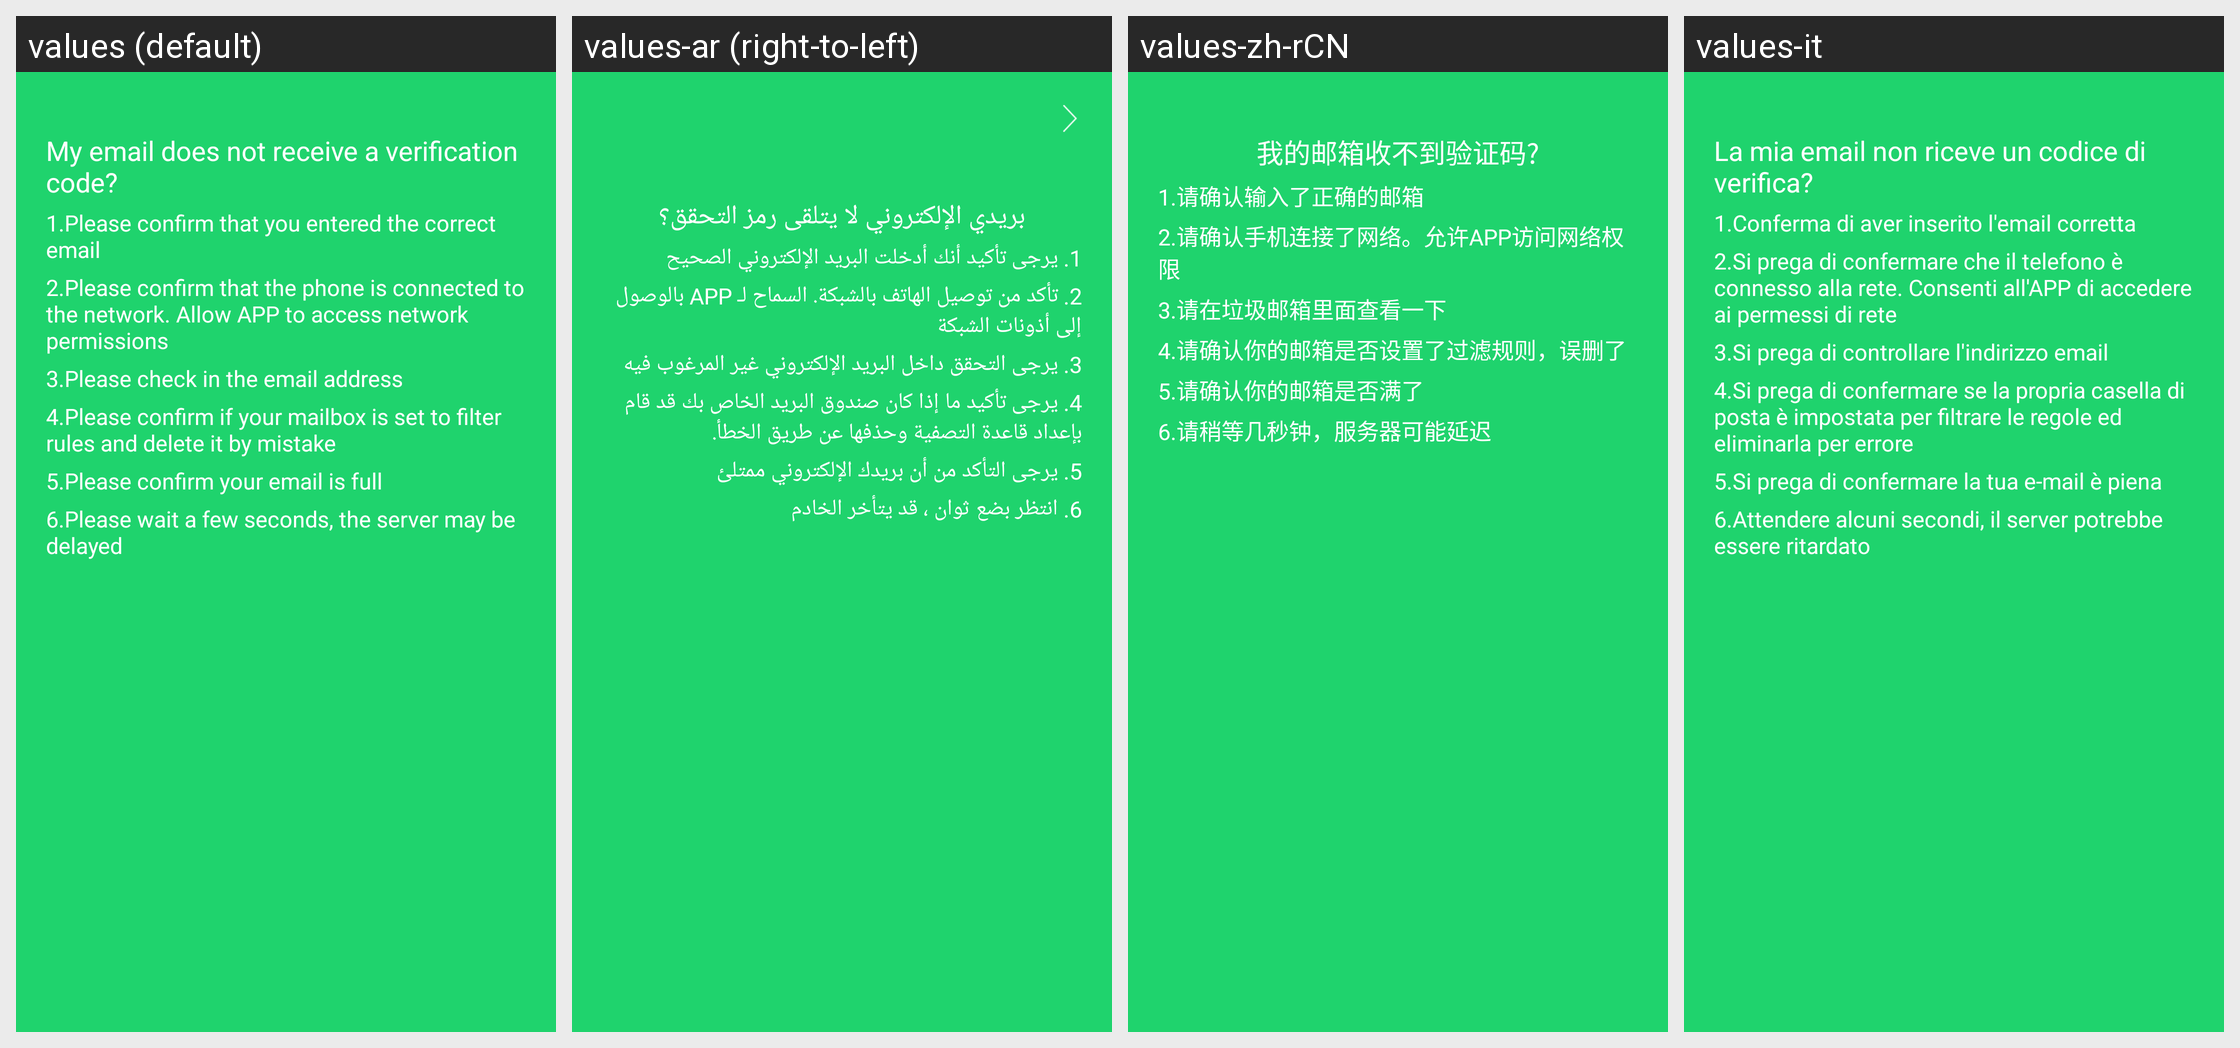

For this localized Android screen grid, give each drawn string resource with its value in every locale shown.
Android screen res/layout/activity_email_helper.xml rendered under 4 locales, left to right: values (default), values-ar (right-to-left), values-zh-rCN, values-it. Device: Nexus 5 (rendered at 1080×1920; each locale shown at half size, 540×960, under a caption strip naming it); theme AppTheme.
Other locales in the repository, not shown: values-af, values-am, values-az, values-be, values-bg, values-bn, values-bs, values-ca, values-cs, values-da, values-de, values-el, values-en-rGB, values-es, values-es-rUS, values-et, values-eu, values-fa, values-fi, values-fr, values-fr-rCA, values-gl, values-gu, values-hi, values-hi-rIN, values-hr, values-hu, values-hy, values-in, values-is, values-iw, values-ja, values-ka, values-kk, values-km, values-kn, values-ko, values-ky, values-lo, values-lt, values-lv, values-mk, values-ml, values-mn, values-mr, values-ms, values-my, values-nb, values-ne, values-nl, values-pa, values-pl, values-pt, values-pt-rPT, values-ro, values-ru, values-si, values-sk, values-sl, values-sq, values-sr, values-sv, values-sw, values-ta, values-te, values-th, values-tl, values-tr, values-uk, values-ur, values-uz, values-vi, values-zh-rHK, values-zh-rMO, values-zh-rTW, values-zu.
Strings drawn on this screen, with the default value and each locale's value (text and hints the layout hard-codes, and strings that could not be matched under every locale, appear in the picture but are not listed):

email_describe_1
  values: My email does not receive a verification code?
  values-ar: بريدي الإلكتروني لا يتلقى رمز التحقق؟
  values-zh-rCN: 我的邮箱收不到验证码?
  values-it: La mia email non riceve un codice di verifica?

email_describe_2
  values: 1.Please confirm that you entered the correct email
  values-ar: 1. يرجى تأكيد أنك أدخلت البريد الإلكتروني الصحيح
  values-zh-rCN: 1.请确认输入了正确的邮箱
  values-it: 1.Conferma di aver inserito l'email corretta

email_describe_3
  values: 2.Please confirm that the phone is connected to the network. Allow APP to access network permissions
  values-ar: 2. تأكد من توصيل الهاتف بالشبكة. السماح لـ APP بالوصول إلى أذونات الشبكة
  values-zh-rCN: 2.请确认手机连接了网络。允许APP访问网络权限
  values-it: 2.Si prega di confermare che il telefono è connesso alla rete. Consenti all'APP di accedere ai permessi di rete

email_describe_4
  values: 3.Please check in the email address
  values-ar: 3. يرجى التحقق داخل البريد الإلكتروني غير المرغوب فيه
  values-zh-rCN: 3.请在垃圾邮箱里面查看一下
  values-it: 3.Si prega di controllare l'indirizzo email

email_describe_5
  values: 4.Please confirm if your mailbox is set to filter rules and delete it by mistake
  values-ar: 4. يرجى تأكيد ما إذا كان صندوق البريد الخاص بك قد قام بإعداد قاعدة التصفية وحذفها عن طريق الخطأ.
  values-zh-rCN: 4.请确认你的邮箱是否设置了过滤规则，误删了
  values-it: 4.Si prega di confermare se la propria casella di posta è impostata per filtrare le regole ed eliminarla per errore

email_describe_6
  values: 5.Please confirm your email is full
  values-ar: 5. يرجى التأكد من أن بريدك الإلكتروني ممتلئ
  values-zh-rCN: 5.请确认你的邮箱是否满了
  values-it: 5.Si prega di confermare la tua e-mail è piena

email_describe_7
  values: 6.Please wait a few seconds, the server may be delayed
  values-ar: 6. انتظر بضع ثوان ، قد يتأخر الخادم
  values-zh-rCN: 6.请稍等几秒钟，服务器可能延迟
  values-it: 6.Attendere alcuni secondi, il server potrebbe essere ritardato
